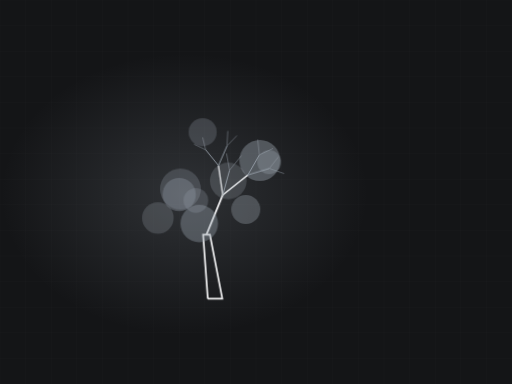
t = 0.00 s
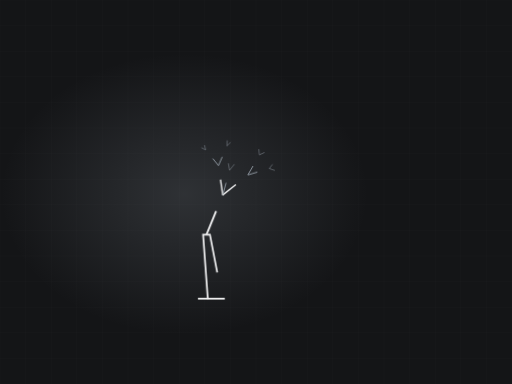
t = 2.44 s
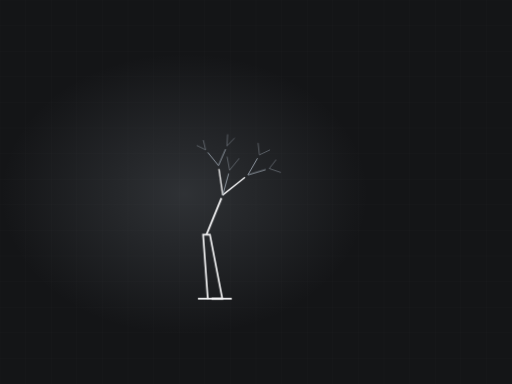
t = 3.34 s
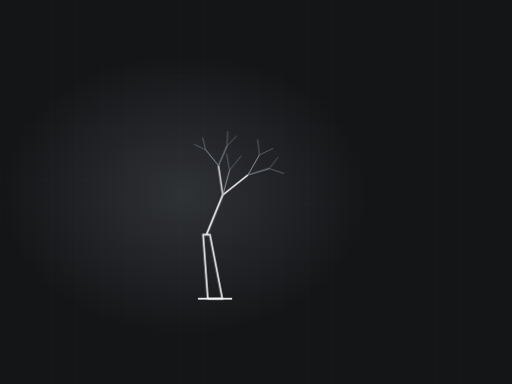
t = 5.13 s
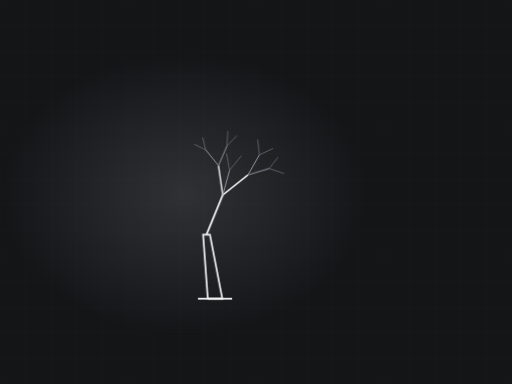
t = 6.70 s
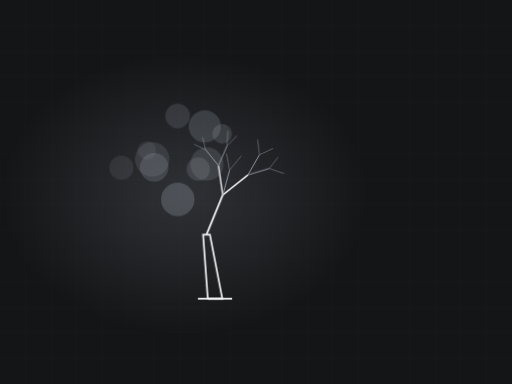
t = 8.27 s

The animated SVG that drew these frames (rendered in a browser with its animation timeline set to each time). Animation: 2 CSS @keyframes rules; frames cover the first 8.27 s, repeats indefinitely.

<svg xmlns="http://www.w3.org/2000/svg" viewBox="0 0 1200 900" width="1200" height="900" role="img" aria-label="Tree drawing itself, leaning habit"><defs><radialGradient id="glow"><stop offset="0%" stop-color="#9aa3ad" stop-opacity=".20"/><stop offset="100%" stop-color="#9aa3ad" stop-opacity="0"/></radialGradient></defs><style>.dw{stroke-dasharray:100;stroke-dashoffset:100;animation:dw 14.96s ease-in-out infinite}@keyframes dw{0%{stroke-dashoffset:100}24%{stroke-dashoffset:0}84%{stroke-dashoffset:0;opacity:1}95%{stroke-dashoffset:0;opacity:0}100%{stroke-dashoffset:100;opacity:0}}.leaf{opacity:0;animation:lf 14.96s ease-in-out infinite}@keyframes lf{0%,30%{opacity:0;transform:scale(.5)}48%{opacity:1;transform:scale(1)}84%{opacity:1}95%,100%{opacity:0}}@media (prefers-reduced-motion: reduce){*{animation:none!important}.dw{stroke-dashoffset:0!important}[class]{opacity:1!important}}/*rest-state*/.dw{stroke-dashoffset:0;opacity:1}.leaf{opacity:1}</style><rect width="1200" height="900" fill="#141517"/><line x1="0" y1="0" x2="0" y2="900" stroke="#f5f5f6" stroke-width="1" opacity=".028"/><line x1="60" y1="0" x2="60" y2="900" stroke="#f5f5f6" stroke-width="1" opacity=".028"/><line x1="120" y1="0" x2="120" y2="900" stroke="#f5f5f6" stroke-width="1" opacity=".028"/><line x1="180" y1="0" x2="180" y2="900" stroke="#f5f5f6" stroke-width="1" opacity=".028"/><line x1="240" y1="0" x2="240" y2="900" stroke="#f5f5f6" stroke-width="1" opacity=".028"/><line x1="300" y1="0" x2="300" y2="900" stroke="#f5f5f6" stroke-width="1" opacity=".028"/><line x1="360" y1="0" x2="360" y2="900" stroke="#f5f5f6" stroke-width="1" opacity=".028"/><line x1="420" y1="0" x2="420" y2="900" stroke="#f5f5f6" stroke-width="1" opacity=".028"/><line x1="480" y1="0" x2="480" y2="900" stroke="#f5f5f6" stroke-width="1" opacity=".028"/><line x1="540" y1="0" x2="540" y2="900" stroke="#f5f5f6" stroke-width="1" opacity=".028"/><line x1="600" y1="0" x2="600" y2="900" stroke="#f5f5f6" stroke-width="1" opacity=".028"/><line x1="660" y1="0" x2="660" y2="900" stroke="#f5f5f6" stroke-width="1" opacity=".028"/><line x1="720" y1="0" x2="720" y2="900" stroke="#f5f5f6" stroke-width="1" opacity=".028"/><line x1="780" y1="0" x2="780" y2="900" stroke="#f5f5f6" stroke-width="1" opacity=".028"/><line x1="840" y1="0" x2="840" y2="900" stroke="#f5f5f6" stroke-width="1" opacity=".028"/><line x1="900" y1="0" x2="900" y2="900" stroke="#f5f5f6" stroke-width="1" opacity=".028"/><line x1="960" y1="0" x2="960" y2="900" stroke="#f5f5f6" stroke-width="1" opacity=".028"/><line x1="1020" y1="0" x2="1020" y2="900" stroke="#f5f5f6" stroke-width="1" opacity=".028"/><line x1="1080" y1="0" x2="1080" y2="900" stroke="#f5f5f6" stroke-width="1" opacity=".028"/><line x1="1140" y1="0" x2="1140" y2="900" stroke="#f5f5f6" stroke-width="1" opacity=".028"/><line x1="1200" y1="0" x2="1200" y2="900" stroke="#f5f5f6" stroke-width="1" opacity=".028"/><line x1="0" y1="0" x2="1200" y2="0" stroke="#f5f5f6" stroke-width="1" opacity=".028"/><line x1="0" y1="60" x2="1200" y2="60" stroke="#f5f5f6" stroke-width="1" opacity=".028"/><line x1="0" y1="120" x2="1200" y2="120" stroke="#f5f5f6" stroke-width="1" opacity=".028"/><line x1="0" y1="180" x2="1200" y2="180" stroke="#f5f5f6" stroke-width="1" opacity=".028"/><line x1="0" y1="240" x2="1200" y2="240" stroke="#f5f5f6" stroke-width="1" opacity=".028"/><line x1="0" y1="300" x2="1200" y2="300" stroke="#f5f5f6" stroke-width="1" opacity=".028"/><line x1="0" y1="360" x2="1200" y2="360" stroke="#f5f5f6" stroke-width="1" opacity=".028"/><line x1="0" y1="420" x2="1200" y2="420" stroke="#f5f5f6" stroke-width="1" opacity=".028"/><line x1="0" y1="480" x2="1200" y2="480" stroke="#f5f5f6" stroke-width="1" opacity=".028"/><line x1="0" y1="540" x2="1200" y2="540" stroke="#f5f5f6" stroke-width="1" opacity=".028"/><line x1="0" y1="600" x2="1200" y2="600" stroke="#f5f5f6" stroke-width="1" opacity=".028"/><line x1="0" y1="660" x2="1200" y2="660" stroke="#f5f5f6" stroke-width="1" opacity=".028"/><line x1="0" y1="720" x2="1200" y2="720" stroke="#f5f5f6" stroke-width="1" opacity=".028"/><line x1="0" y1="780" x2="1200" y2="780" stroke="#f5f5f6" stroke-width="1" opacity=".028"/><line x1="0" y1="840" x2="1200" y2="840" stroke="#f5f5f6" stroke-width="1" opacity=".028"/><line x1="0" y1="900" x2="1200" y2="900" stroke="#f5f5f6" stroke-width="1" opacity=".028"/><ellipse cx="432" cy="455" rx="430" ry="330" fill="url(#glow)"/><path class="dw" d="M464,700 L544,700" pathLength="100" stroke="#f5f5f6" stroke-width="4" fill="none" opacity=".45" style="animation-delay:0s"/><path class="dw" d="M487,700 L476,550 L492,550 L521,700 Z" pathLength="100" stroke="#f5f5f6" stroke-width="4" fill="none" style="animation-delay:.15s"/><path class="dw" d="M484,550 L522,457" pathLength="100" stroke="#f5f5f6" stroke-width="4.2" fill="none" opacity="0.89" style="animation-delay:0.45s"/><path class="dw" d="M522,457 L581,410" pathLength="100" stroke="#f5f5f6" stroke-width="3.2" fill="none" opacity="0.78" style="animation-delay:0.60s"/><path class="dw" d="M581,410 L631,395" pathLength="100" stroke="#9aa3ad" stroke-width="2.1" fill="none" opacity="0.67" style="animation-delay:0.76s"/><path class="dw" d="M631,395 L666,407" pathLength="100" stroke="#9aa3ad" stroke-width="1.1" fill="none" opacity="0.56" style="animation-delay:0.91s"/><path class="dw" d="M631,395 L652,368" pathLength="100" stroke="#9aa3ad" stroke-width="1.1" fill="none" opacity="0.56" style="animation-delay:0.91s"/><path class="dw" d="M581,410 L608,363" pathLength="100" stroke="#9aa3ad" stroke-width="2.1" fill="none" opacity="0.67" style="animation-delay:0.76s"/><path class="dw" d="M608,363 L640,348" pathLength="100" stroke="#9aa3ad" stroke-width="1.1" fill="none" opacity="0.56" style="animation-delay:0.91s"/><path class="dw" d="M608,363 L604,327" pathLength="100" stroke="#9aa3ad" stroke-width="1.1" fill="none" opacity="0.56" style="animation-delay:0.91s"/><path class="dw" d="M522,457 L512,388" pathLength="100" stroke="#f5f5f6" stroke-width="3.2" fill="none" opacity="0.78" style="animation-delay:0.60s"/><path class="dw" d="M512,388 L532,342" pathLength="100" stroke="#9aa3ad" stroke-width="2.1" fill="none" opacity="0.67" style="animation-delay:0.76s"/><path class="dw" d="M532,342 L555,318" pathLength="100" stroke="#9aa3ad" stroke-width="1.1" fill="none" opacity="0.56" style="animation-delay:0.91s"/><path class="dw" d="M532,342 L534,307" pathLength="100" stroke="#9aa3ad" stroke-width="1.1" fill="none" opacity="0.56" style="animation-delay:0.91s"/><path class="dw" d="M512,388 L482,351" pathLength="100" stroke="#9aa3ad" stroke-width="2.1" fill="none" opacity="0.67" style="animation-delay:0.76s"/><path class="dw" d="M482,351 L475,322" pathLength="100" stroke="#9aa3ad" stroke-width="1.1" fill="none" opacity="0.56" style="animation-delay:0.91s"/><path class="dw" d="M482,351 L455,338" pathLength="100" stroke="#9aa3ad" stroke-width="1.1" fill="none" opacity="0.56" style="animation-delay:0.91s"/><path class="dw" d="M522,457 L538,399" pathLength="100" stroke="#9aa3ad" stroke-width="2.1" fill="none" opacity="0.67" style="animation-delay:0.66s"/><path class="dw" d="M538,399 L566,365" pathLength="100" stroke="#9aa3ad" stroke-width="1.1" fill="none" opacity="0.56" style="animation-delay:0.82s"/><path class="dw" d="M538,399 L531,360" pathLength="100" stroke="#9aa3ad" stroke-width="1.1" fill="none" opacity="0.56" style="animation-delay:0.82s"/><circle class="leaf" cx="535" cy="424" r="43" fill="#9aa3ad" fill-opacity="0.25" style="animation-delay:1.90s"/><circle class="leaf" cx="467" cy="524" r="44" fill="#9aa3ad" fill-opacity="0.38" style="animation-delay:1.96s"/><circle class="leaf" cx="475" cy="310" r="33" fill="#9aa3ad" fill-opacity="0.26" style="animation-delay:2.02s"/><circle class="leaf" cx="420" cy="456" r="39" fill="#9aa3ad" fill-opacity="0.32" style="animation-delay:2.08s"/><circle class="leaf" cx="423" cy="443" r="48" fill="#9aa3ad" fill-opacity="0.26" style="animation-delay:2.14s"/><circle class="leaf" cx="631" cy="380" r="28" fill="#9aa3ad" fill-opacity="0.33" style="animation-delay:2.20s"/><circle class="leaf" cx="576" cy="491" r="34" fill="#9aa3ad" fill-opacity="0.35" style="animation-delay:2.26s"/><circle class="leaf" cx="609" cy="376" r="48" fill="#9aa3ad" fill-opacity="0.42" style="animation-delay:2.32s"/><circle class="leaf" cx="370" cy="511" r="37" fill="#9aa3ad" fill-opacity="0.25" style="animation-delay:2.38s"/><circle class="leaf" cx="459" cy="470" r="29" fill="#9aa3ad" fill-opacity="0.26" style="animation-delay:2.44s"/></svg>
